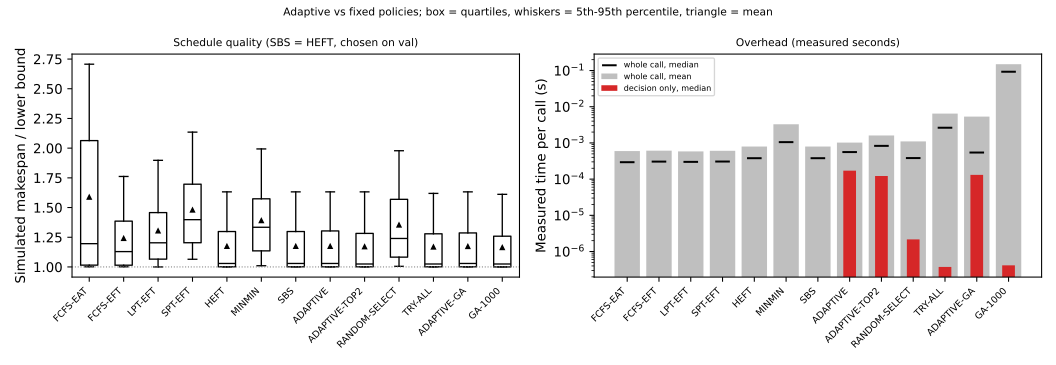

Values plotted in this chart, from the file beside it:
Split, Method, median, q25, q75, mean, count, sched_time_s_median, sched_time_s_mean, decision_time_s_median
test_id, ADAPTIVE, 1.048, 1.002, 1.307, 1.181, 360, 0.0005596, 0.001022, 0.0001712
test_id, ADAPTIVE-GA, 1.048, 1.002, 1.292, 1.179, 360, 0.000543, 0.005339, 0.000131
test_id, ADAPTIVE-TOP2, 1.037, 1.002, 1.284, 1.177, 360, 0.0008317, 0.001606, 0.0001223
test_id, FCFS-EAT, 1.329, 1.017, 2.047, 1.581, 360, 0.0002936, 0.0005956, NA
test_id, FCFS-EFT, 1.156, 1.016, 1.403, 1.252, 360, 0.0003046, 0.0006105, NA
test_id, GA-1000, 1.034, 1.001, 1.268, 1.169, 360, 0.09257, 0.1496, 4.1601015254855156e-07
test_id, HEFT, 1.048, 1.002, 1.306, 1.18, 360, 0.0003784, 0.0007959, NA
test_id, LPT-EFT, 1.234, 1.07, 1.47, 1.318, 360, 0.0002996, 0.0005835, NA
test_id, MINMIN, 1.331, 1.137, 1.575, 1.391, 360, 0.001051, 0.003274, NA
test_id, RANDOM-SELECT, 1.249, 1.085, 1.56, 1.359, 360, 0.0003817, 0.001102, 2.1659652702510357e-06
test_id, SBS, 1.048, 1.002, 1.306, 1.18, 360, 0.0003784, 0.0007959, NA
test_id, SPT-EFT, 1.394, 1.215, 1.681, 1.483, 360, 0.0003064, 0.000607, NA
test_id, TRY-ALL, 1.037, 1.002, 1.281, 1.175, 360, 0.002626, 0.006456, 3.750319592654705e-07
test_ood, ADAPTIVE, 1.004, 1.0, 1.177, 1.146, 90, 0.0005596, 0.001022, 0.0001712
test_ood, ADAPTIVE-GA, 1.004, 1.0, 1.177, 1.146, 90, 0.000543, 0.005339, 0.000131
test_ood, ADAPTIVE-TOP2, 1.004, 1.0, 1.177, 1.144, 90, 0.0008317, 0.001606, 0.0001223
test_ood, FCFS-EAT, 1.093, 1.009, 2.165, 1.617, 90, 0.0002936, 0.0005956, NA
test_ood, FCFS-EFT, 1.074, 1.009, 1.257, 1.193, 90, 0.0003046, 0.0006105, NA
test_ood, GA-1000, 1.003, 1.0, 1.164, 1.142, 90, 0.09257, 0.1496, 4.1601015254855156e-07
test_ood, HEFT, 1.004, 1.0, 1.177, 1.146, 90, 0.0003784, 0.0007959, NA
test_ood, LPT-EFT, 1.112, 1.04, 1.399, 1.248, 90, 0.0002996, 0.0005835, NA
test_ood, MINMIN, 1.357, 1.112, 1.566, 1.389, 90, 0.001051, 0.003274, NA
test_ood, RANDOM-SELECT, 1.201, 1.051, 1.598, 1.329, 90, 0.0003817, 0.001102, 2.1659652702510357e-06
test_ood, SBS, 1.004, 1.0, 1.177, 1.146, 90, 0.0003784, 0.0007959, NA
test_ood, SPT-EFT, 1.411, 1.17, 1.769, 1.463, 90, 0.0003064, 0.000607, NA
test_ood, TRY-ALL, 1.004, 1.0, 1.177, 1.142, 90, 0.002626, 0.006456, 3.750319592654705e-07
